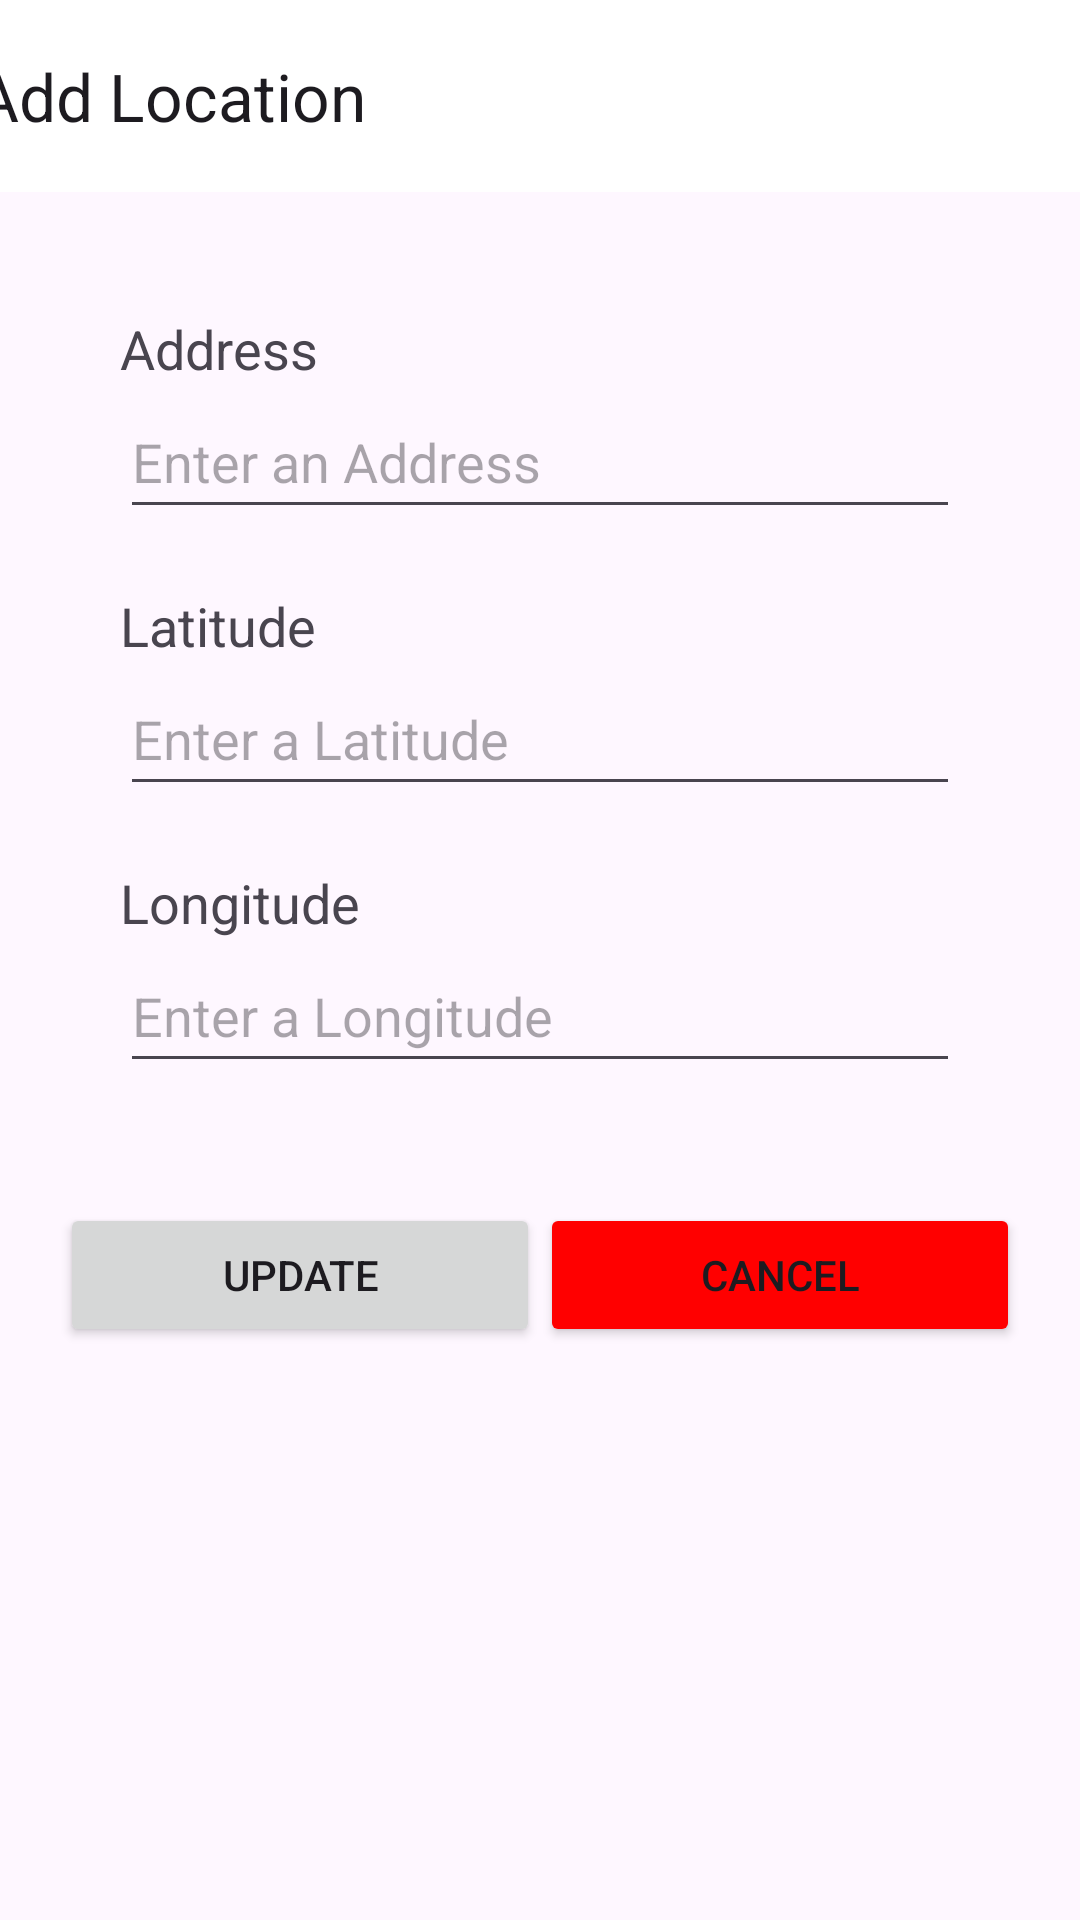

Write the Android layout XML for this screen, with the resource values it uses.
<!-- AndroidManifest.xml: application theme Theme.Pinned_Location -->
<!-- res/layout/edit_location.xml -->
<?xml version="1.0" encoding="utf-8"?>
<androidx.constraintlayout.widget.ConstraintLayout xmlns:android="http://schemas.android.com/apk/res/android"
    xmlns:app="http://schemas.android.com/apk/res-auto"
    android:layout_width="match_parent"
    android:layout_height="match_parent">

    <androidx.appcompat.widget.Toolbar
        android:id="@+id/toolbar"
        android:layout_width="409dp"
        android:layout_height="wrap_content"
        android:background="@color/white"
        android:minHeight="?attr/actionBarSize"
        android:theme="?attr/actionBarTheme"
        app:layout_constraintEnd_toEndOf="parent"
        app:layout_constraintHorizontal_bias="0.5"
        app:layout_constraintStart_toStartOf="parent"
        app:layout_constraintTop_toTopOf="parent"
        app:title="Add Location" />

    <LinearLayout
        android:id="@+id/linearLayout"
        android:layout_width="320dp"
        android:layout_height="wrap_content"
        android:layout_margin="20dp"
        android:layout_marginTop="10dp"
        android:orientation="vertical"
        android:padding="20dp"
        app:layout_constraintEnd_toEndOf="parent"
        app:layout_constraintHorizontal_bias="0.5"
        app:layout_constraintStart_toStartOf="parent"
        app:layout_constraintTop_toBottomOf="@+id/toolbar">


        <TextView
            android:id="@+id/tv_addr"
            android:layout_width="match_parent"
            android:layout_height="wrap_content"
            android:text="@string/tv_address"
            android:textSize="18sp" />

        <EditText
            android:id="@+id/u_ev_addr"
            android:layout_width="match_parent"
            android:layout_height="wrap_content"
            android:ems="10"
            android:hint="@string/ev_address"
            android:inputType="text"
            android:minHeight="48dp"
            android:layout_marginBottom="20dp"
            android:autofillHints="" />

        <TextView
            android:id="@+id/tv_lat"
            android:layout_width="match_parent"
            android:layout_height="wrap_content"
            android:text="@string/tv_latitude"
            android:textSize="18sp"/>

        <EditText
            android:id="@+id/u_ev_lat"
            android:layout_width="match_parent"
            android:layout_height="wrap_content"
            android:ems="10"
            android:hint="@string/ev_latitude"
            android:inputType="numberDecimal"
            android:minHeight="48dp"
            android:layout_marginBottom="20dp"
            android:autofillHints="" />

        <TextView
            android:id="@+id/tv_long"
            android:layout_width="match_parent"
            android:layout_height="wrap_content"
            android:text="@string/tv_longitude"
            android:textSize="18sp"/>

        <EditText
            android:id="@+id/u_ev_long"
            android:layout_width="match_parent"
            android:layout_height="wrap_content"
            android:ems="10"
            android:hint="@string/ev_longitude"
            android:inputType="numberDecimal"
            android:minHeight="48dp"
            android:autofillHints="" />
    </LinearLayout>

    <LinearLayout
        android:layout_width="320dp"
        android:layout_height="wrap_content"
        android:orientation="horizontal"
        android:layout_margin="20dp"
        app:layout_constraintEnd_toEndOf="parent"
        app:layout_constraintHorizontal_bias="0.5"
        app:layout_constraintStart_toStartOf="parent"
        app:layout_constraintTop_toBottomOf="@+id/linearLayout">

        <Button
            android:id="@+id/update_button"
            android:layout_width="wrap_content"
            android:layout_height="wrap_content"
            android:layout_weight="1"
            android:text="@string/u_btn" />

        <Button
            android:id="@+id/cancel_button"
            android:layout_width="wrap_content"
            android:layout_height="wrap_content"
            android:layout_weight="1"
            android:backgroundTint="#FF0000"
            android:onClick="returnHome"
            android:text="@string/c_btn" />
    </LinearLayout>

</androidx.constraintlayout.widget.ConstraintLayout>
<!-- resources referenced by this layout -->
<resources>
  <string name="c_btn">Cancel</string>
  <string name="ev_address">Enter an Address</string>
  <string name="ev_latitude">Enter a Latitude</string>
  <string name="ev_longitude">Enter a Longitude</string>
  <string name="tv_address">Address</string>
  <string name="tv_latitude">Latitude</string>
  <string name="tv_longitude">Longitude</string>
  <string name="u_btn">Update</string>
  <style name="Theme.Pinned_Location" parent="Base.Theme.Pinned_Location" />
  <style name="Base.Theme.Pinned_Location" parent="Theme.Material3.DayNight.NoActionBar">
          
          
      </style>
  <!-- not gathered from this repository: default colours our renderer supplied (Android Studio template values) -->
  <color name="white">#FFFFFFFF</color>
</resources>
